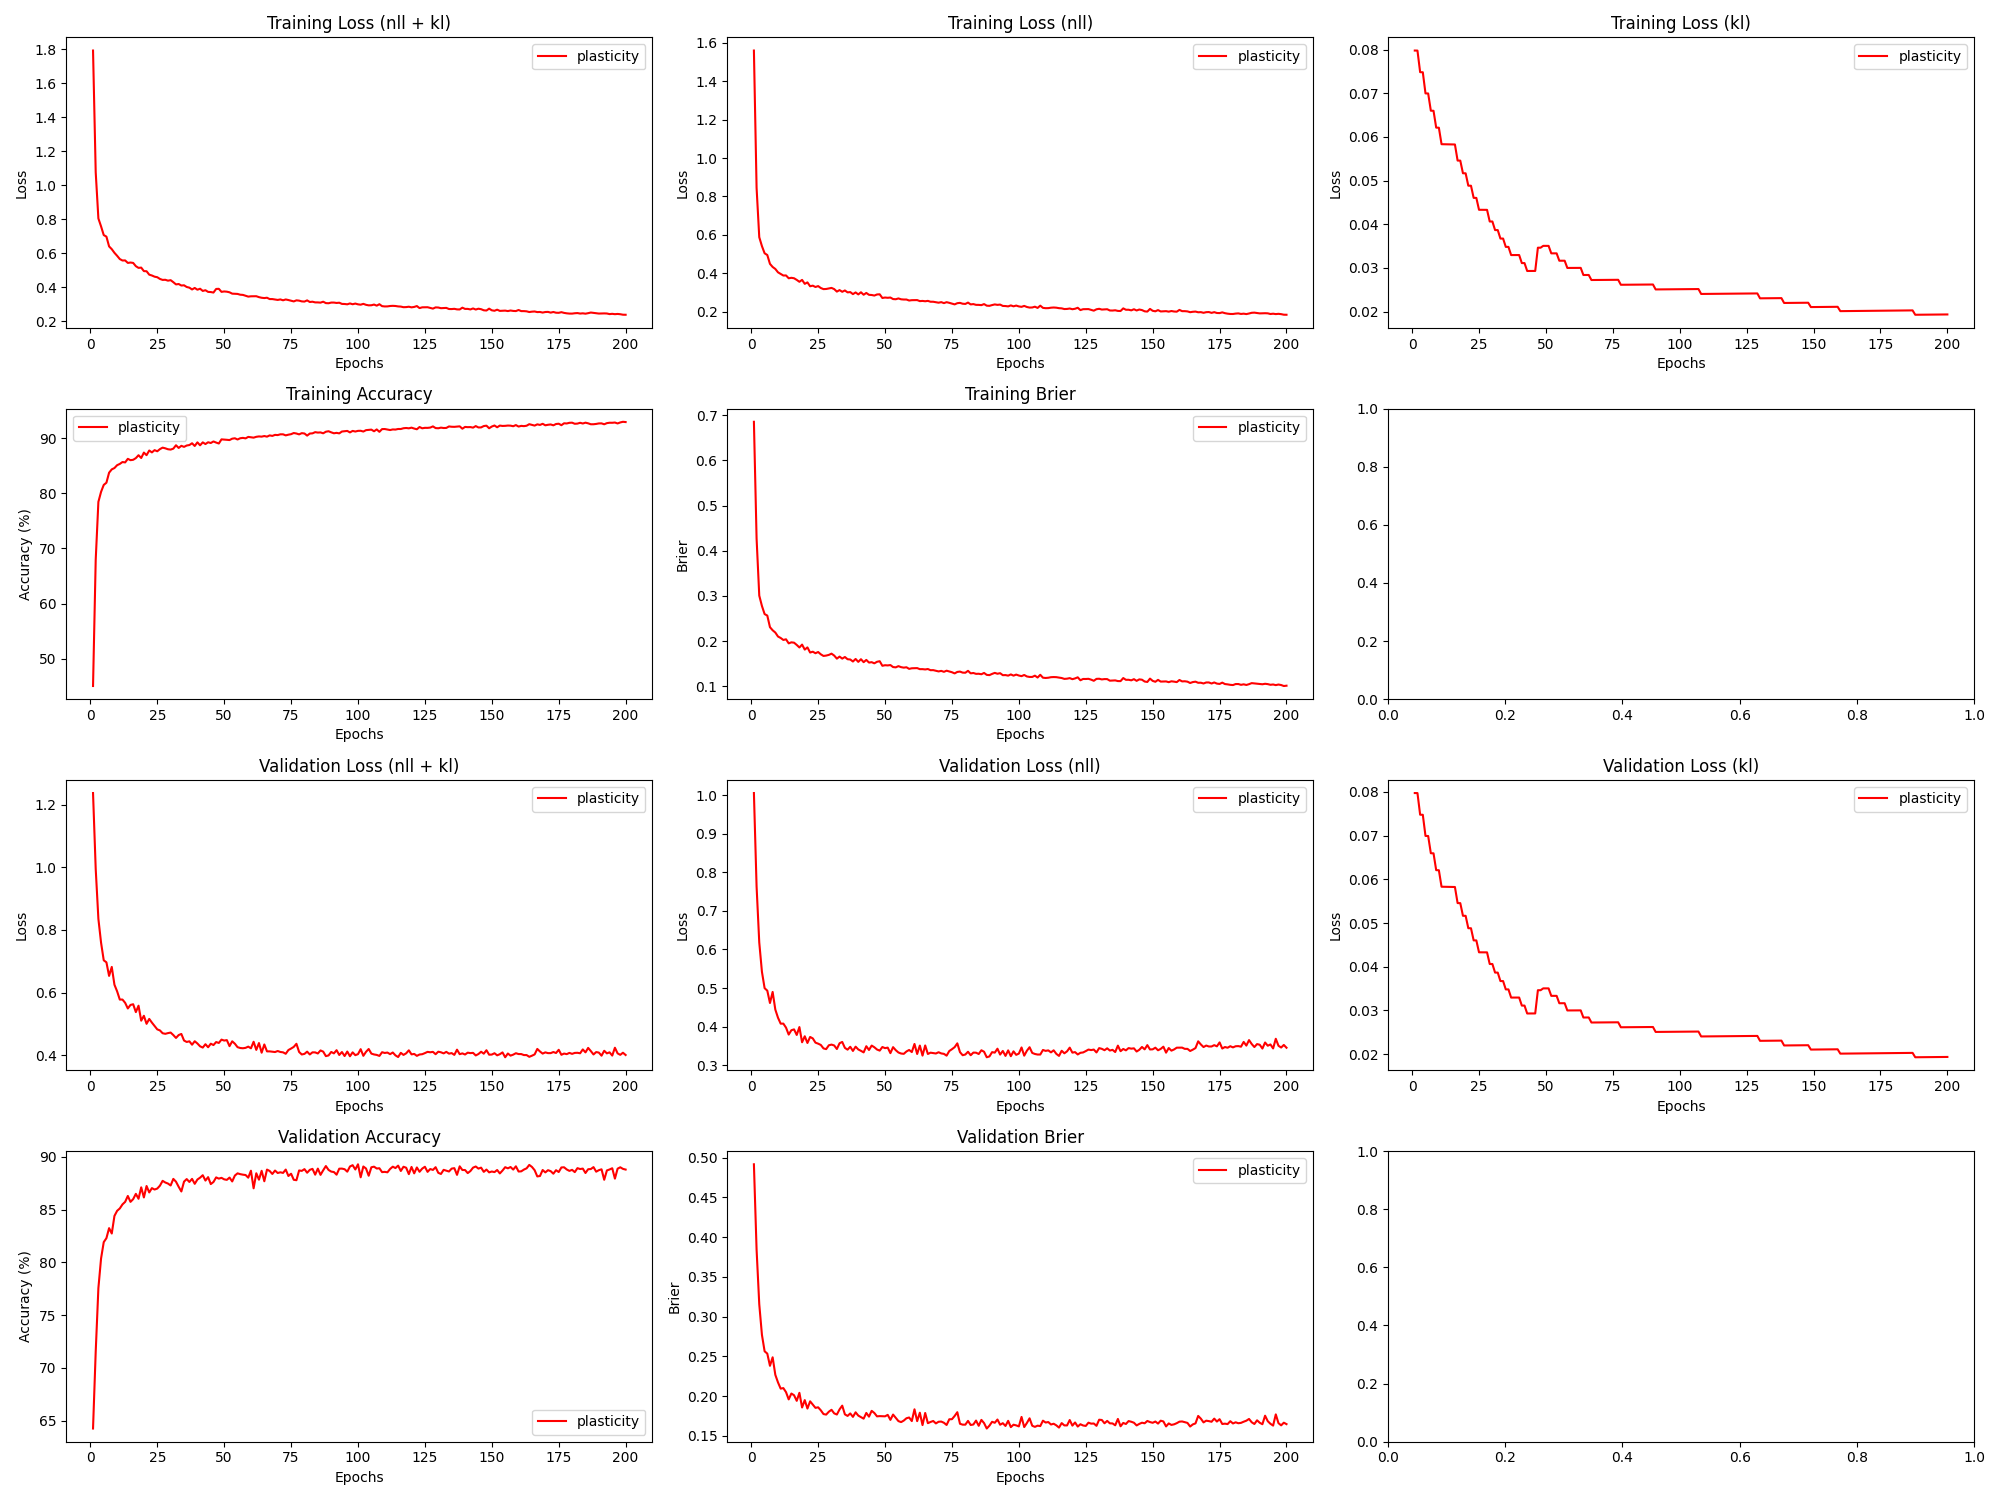

The file beside this chart, header and first rows:
epoch, train_loss_total, train_loss_nll, train_loss_kl, train_loss_penalty, train_acc, train_brier, val_loss_total, val_loss_nll, val_loss_kl, val_loss_penalty, val_acc, val_brier, param_count
1, 1.792, 1.56, 0.07976, 0.1518, 45.01, 0.6854, 1.237, 1.005, 0.07976, 0.1518, 64.25, 0.4917, 303636
2, 1.076, 0.8449, 0.07975, 0.1518, 67.94, 0.4271, 0.9946, 0.7631, 0.07975, 0.1518, 71.53, 0.3843, 303636
3, 0.8051, 0.5878, 0.07481, 0.1425, 78.47, 0.3006, 0.8353, 0.618, 0.0748, 0.1425, 77.55, 0.3156, 285012
4, 0.7586, 0.5413, 0.07479, 0.1425, 80.29, 0.2777, 0.7593, 0.542, 0.07478, 0.1425, 80.36, 0.277, 285012
5, 0.7074, 0.504, 0.06996, 0.1334, 81.55, 0.2597, 0.703, 0.4997, 0.06994, 0.1334, 81.91, 0.2563, 266820
6, 0.6984, 0.495, 0.06994, 0.1334, 81.96, 0.2565, 0.6966, 0.4933, 0.06993, 0.1334, 82.28, 0.2534, 266820
7, 0.6409, 0.4489, 0.06599, 0.126, 83.78, 0.2308, 0.6532, 0.4613, 0.06598, 0.126, 83.23, 0.238, 251990
8, 0.6247, 0.4327, 0.06597, 0.126, 84.38, 0.2239, 0.682, 0.49, 0.06597, 0.126, 82.72, 0.2488, 251990
9, 0.6032, 0.4224, 0.06212, 0.1187, 84.62, 0.2189, 0.6251, 0.4443, 0.06211, 0.1187, 84.39, 0.2267, 237460
10, 0.5856, 0.4048, 0.0621, 0.1187, 85.14, 0.2101, 0.604, 0.4232, 0.0621, 0.1187, 84.88, 0.2172, 237460
11, 0.5665, 0.3966, 0.05833, 0.1116, 85.37, 0.2068, 0.5777, 0.4078, 0.05832, 0.1116, 85.1, 0.2093, 223230
12, 0.558, 0.3881, 0.05831, 0.1116, 85.71, 0.2024, 0.5778, 0.4079, 0.05831, 0.1116, 85.48, 0.21, 223230
13, 0.5585, 0.3886, 0.0583, 0.1116, 85.64, 0.2039, 0.5674, 0.3974, 0.05829, 0.1116, 85.72, 0.2049, 223230
14, 0.5438, 0.3739, 0.05829, 0.1116, 86.29, 0.1949, 0.5494, 0.3795, 0.05828, 0.1116, 86.28, 0.1958, 223230
15, 0.5461, 0.3762, 0.05827, 0.1116, 86.05, 0.1972, 0.5606, 0.3907, 0.05827, 0.1116, 85.72, 0.2032, 223230
16, 0.5438, 0.3739, 0.05826, 0.1116, 86.12, 0.1964, 0.5628, 0.3929, 0.05826, 0.1116, 85.98, 0.201, 223230
17, 0.5246, 0.3654, 0.05458, 0.1047, 86.42, 0.1915, 0.5377, 0.3785, 0.05458, 0.1046, 86.48, 0.194, 209300
18, 0.5147, 0.3555, 0.05457, 0.1047, 86.95, 0.1858, 0.5581, 0.3989, 0.05456, 0.1046, 86.02, 0.204, 209300
19, 0.5163, 0.3654, 0.05168, 0.09919, 86.45, 0.1922, 0.5104, 0.3595, 0.05167, 0.09919, 87.1, 0.1856, 198372
20, 0.4957, 0.3448, 0.05166, 0.09919, 87.43, 0.1811, 0.526, 0.3751, 0.05166, 0.09919, 86.14, 0.1949, 198372
21, 0.495, 0.3523, 0.04883, 0.09382, 86.96, 0.186, 0.5003, 0.3577, 0.04883, 0.09382, 87.22, 0.1842, 187636
22, 0.4748, 0.3322, 0.04882, 0.09382, 87.81, 0.1746, 0.516, 0.3733, 0.04882, 0.09382, 86.62, 0.1933, 187636
23, 0.4699, 0.3353, 0.04605, 0.08855, 87.46, 0.1764, 0.5042, 0.3696, 0.04604, 0.08855, 87.03, 0.1893, 177092
24, 0.463, 0.3284, 0.04604, 0.08855, 87.88, 0.1731, 0.4932, 0.3586, 0.04603, 0.08855, 86.89, 0.1851, 177092
25, 0.4598, 0.3331, 0.04332, 0.08337, 87.67, 0.1758, 0.4826, 0.3559, 0.04331, 0.08337, 86.98, 0.1858, 166740
26, 0.4497, 0.323, 0.04331, 0.08337, 88.06, 0.1707, 0.4792, 0.3526, 0.04331, 0.08337, 87.26, 0.182, 166740
27, 0.444, 0.3173, 0.04331, 0.08337, 88.33, 0.1671, 0.4703, 0.3436, 0.0433, 0.08337, 87.72, 0.1773, 166740
28, 0.4447, 0.318, 0.0433, 0.08337, 88.2, 0.1679, 0.4684, 0.3418, 0.0433, 0.08337, 87.56, 0.1766, 166740
29, 0.4396, 0.3206, 0.04064, 0.07829, 88.04, 0.1694, 0.4707, 0.3518, 0.04064, 0.07829, 87.46, 0.1803, 156580
30, 0.4425, 0.3236, 0.04063, 0.07829, 87.97, 0.1721, 0.4724, 0.3535, 0.04063, 0.07829, 87.28, 0.1827, 156580
31, 0.4306, 0.3174, 0.03867, 0.07454, 88.15, 0.1679, 0.4645, 0.3513, 0.03867, 0.07454, 87.9, 0.1782, 149086
32, 0.4176, 0.3044, 0.03867, 0.07454, 88.76, 0.1611, 0.4553, 0.3421, 0.03867, 0.07454, 87.63, 0.1767, 149086
33, 0.4198, 0.3123, 0.03673, 0.07085, 88.27, 0.1656, 0.4645, 0.3569, 0.03673, 0.07085, 87.15, 0.1832, 141700
34, 0.411, 0.3034, 0.03673, 0.07085, 88.66, 0.1612, 0.468, 0.3604, 0.03673, 0.07085, 86.71, 0.1879, 141700
35, 0.4123, 0.3103, 0.03483, 0.06721, 88.47, 0.1647, 0.447, 0.345, 0.03483, 0.06721, 87.64, 0.1769, 134422
36, 0.4024, 0.3003, 0.03483, 0.06721, 88.72, 0.1598, 0.4425, 0.3404, 0.03483, 0.06721, 87.88, 0.175, 134422
37, 0.3985, 0.3019, 0.03295, 0.06363, 88.8, 0.1592, 0.4445, 0.3479, 0.03295, 0.06363, 87.61, 0.1781, 127252
38, 0.3879, 0.2913, 0.03295, 0.06363, 89.12, 0.1547, 0.4337, 0.3371, 0.03296, 0.06363, 87.9, 0.1738, 127252
39, 0.3967, 0.3001, 0.03296, 0.06363, 88.63, 0.1604, 0.4447, 0.3482, 0.03296, 0.06363, 87.43, 0.1795, 127252
40, 0.3863, 0.2898, 0.03296, 0.06363, 89.29, 0.1539, 0.4375, 0.3409, 0.03296, 0.06363, 87.84, 0.1754, 127252
41, 0.3921, 0.3009, 0.03112, 0.0601, 88.75, 0.1598, 0.4286, 0.3373, 0.03112, 0.0601, 88.02, 0.1734, 120190
42, 0.3793, 0.288, 0.03112, 0.0601, 89.29, 0.1533, 0.4245, 0.3333, 0.03112, 0.0601, 88.25, 0.1715, 120190
43, 0.3834, 0.2974, 0.02931, 0.05662, 88.98, 0.1583, 0.4352, 0.3493, 0.02931, 0.05662, 87.74, 0.1787, 113236
44, 0.3736, 0.2876, 0.02931, 0.05662, 89.31, 0.1524, 0.4255, 0.3396, 0.02932, 0.05662, 88.07, 0.1741, 113236
45, 0.3726, 0.2867, 0.02932, 0.05662, 89.17, 0.1533, 0.4369, 0.351, 0.02932, 0.05662, 87.41, 0.1814, 113236
46, 0.3697, 0.2838, 0.02932, 0.05662, 89.45, 0.1507, 0.4326, 0.3466, 0.02932, 0.05662, 87.61, 0.1787, 113236
47, 0.3908, 0.2894, 0.03464, 0.06675, 89.25, 0.1541, 0.4421, 0.3407, 0.03464, 0.06675, 88.04, 0.1744, 133492
48, 0.3917, 0.2903, 0.03464, 0.06675, 89.08, 0.1554, 0.4393, 0.3379, 0.03464, 0.06675, 87.92, 0.1747, 133492
49, 0.3738, 0.2712, 0.03506, 0.06759, 89.83, 0.1453, 0.4499, 0.3473, 0.03506, 0.06759, 88.0, 0.1746, 135172
50, 0.3761, 0.2735, 0.03506, 0.06759, 89.8, 0.1465, 0.4469, 0.3443, 0.03506, 0.06759, 87.86, 0.1744, 135172
51, 0.3748, 0.2721, 0.03506, 0.06759, 89.75, 0.1461, 0.4483, 0.3457, 0.03506, 0.06759, 87.81, 0.1763, 135172
52, 0.3712, 0.2735, 0.03335, 0.06434, 89.7, 0.1469, 0.4291, 0.3314, 0.03335, 0.06434, 88.03, 0.17, 128680
53, 0.3632, 0.2655, 0.03335, 0.06434, 89.96, 0.1425, 0.4446, 0.3469, 0.03335, 0.06434, 87.66, 0.1767, 128680
54, 0.3622, 0.2646, 0.03335, 0.06434, 90.03, 0.1418, 0.4368, 0.3391, 0.03335, 0.06434, 88.22, 0.1726, 128680
55, 0.3616, 0.2688, 0.03166, 0.06113, 89.81, 0.1445, 0.4258, 0.333, 0.03166, 0.06113, 88.42, 0.1684, 122252
56, 0.357, 0.2642, 0.03166, 0.06113, 90.04, 0.1422, 0.4232, 0.3304, 0.03166, 0.06113, 88.35, 0.1672, 122252
57, 0.3559, 0.2631, 0.03166, 0.06113, 90.1, 0.1412, 0.4223, 0.3296, 0.03166, 0.06113, 88.3, 0.1691, 122252
58, 0.351, 0.2631, 0.03001, 0.05794, 90.01, 0.142, 0.4237, 0.3357, 0.03001, 0.05794, 88.27, 0.172, 115888
59, 0.3459, 0.2579, 0.03001, 0.05794, 90.28, 0.1384, 0.4275, 0.3396, 0.03001, 0.05794, 88.02, 0.173, 115888
60, 0.3477, 0.2597, 0.03001, 0.05794, 90.2, 0.1398, 0.4221, 0.3342, 0.03001, 0.05794, 88.67, 0.1685, 115888
... 140 more rows
